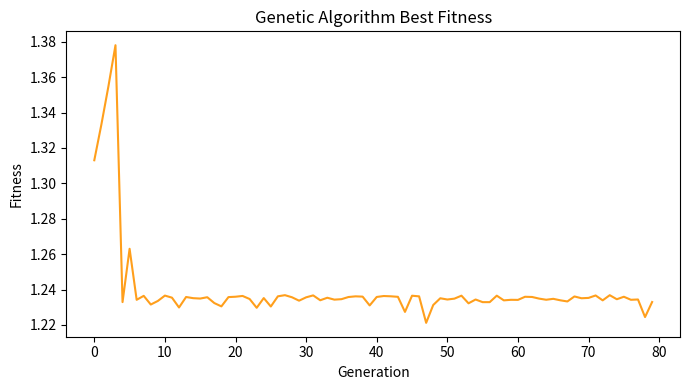

Reproduce this figure in Python.
from pathlib import Path

import matplotlib.pyplot as plt
import numpy as np


OUT = Path("outputs")
OUT.mkdir(exist_ok=True)
rng = np.random.default_rng(42)


def fitness(population):
    x = population[:, 0]
    y = population[:, 1]
    return np.sin(3 * x) * np.cos(2 * y) + 0.15 * x


population = rng.uniform(-3, 3, size=(80, 2))
best_scores = []

for _ in range(80):
    scores = fitness(population)
    best_scores.append(scores.max())
    parents = population[np.argsort(scores)[-20:]]
    children = []
    while len(children) < len(population):
        a, b = parents[rng.choice(len(parents), 2, replace=False)]
        alpha = rng.random()
        child = alpha * a + (1 - alpha) * b
        child += rng.normal(0, 0.18, size=2)
        children.append(np.clip(child, -3, 3))
    population = np.array(children)

best = population[np.argmax(fitness(population))]
print(f"Genetic Algorithm best x={best[0]:.3f}, y={best[1]:.3f}, fitness={fitness(best[None, :])[0]:.3f}")
plt.figure(figsize=(7, 4))
plt.plot(best_scores, color="#ff9f1c")
plt.title("Genetic Algorithm Best Fitness")
plt.xlabel("Generation")
plt.ylabel("Fitness")
plt.tight_layout()
plt.savefig(OUT / "30_genetic_algorithms.png", dpi=150)
plt.show()
